Image classification data set "ClasificadorCarnes_Colaborativo" (yefferson12355/ClasificadorCarnes_Colaborativo on GitHub). Class labels (2): alpaca, llama.

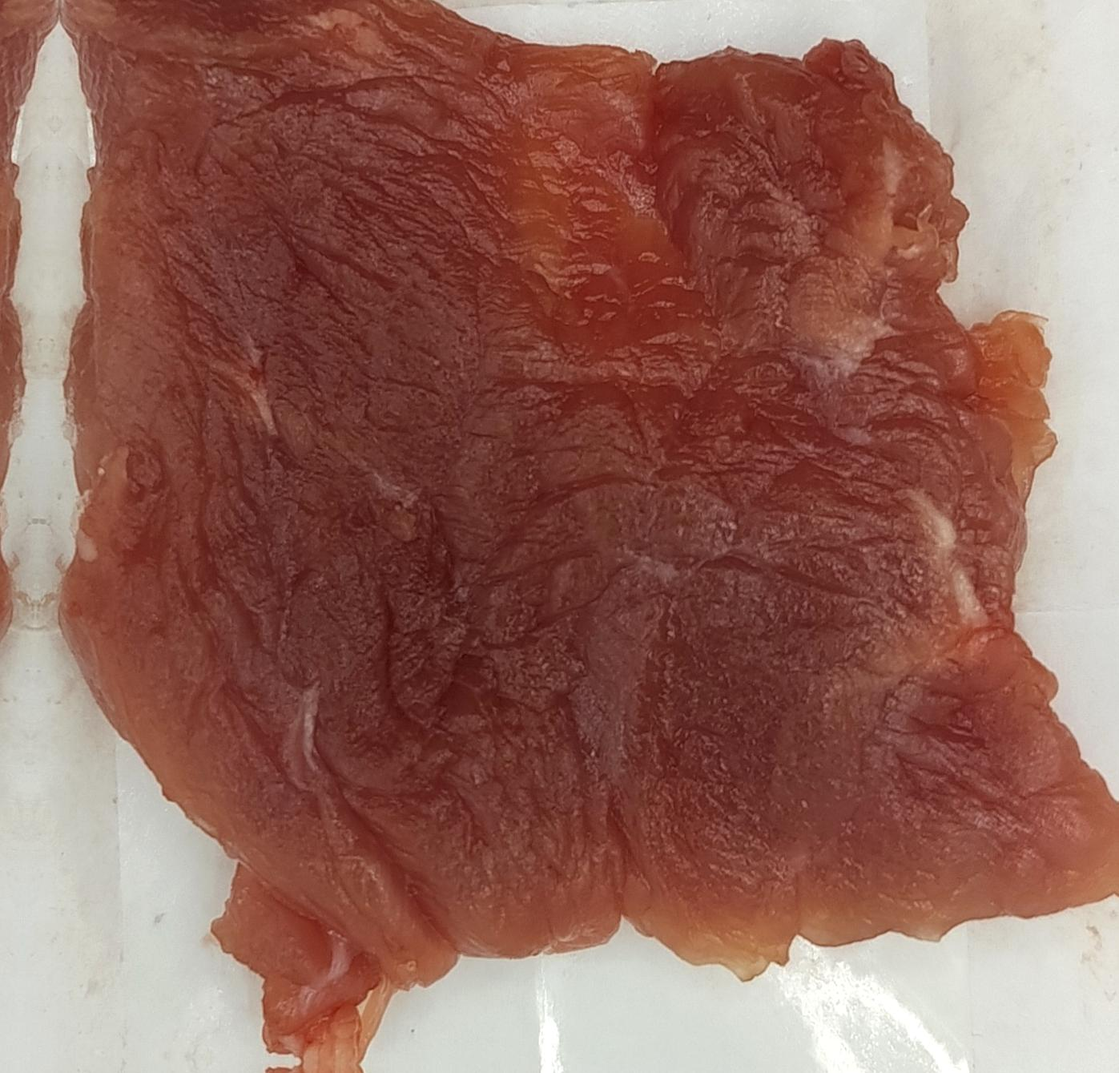
Label: llama

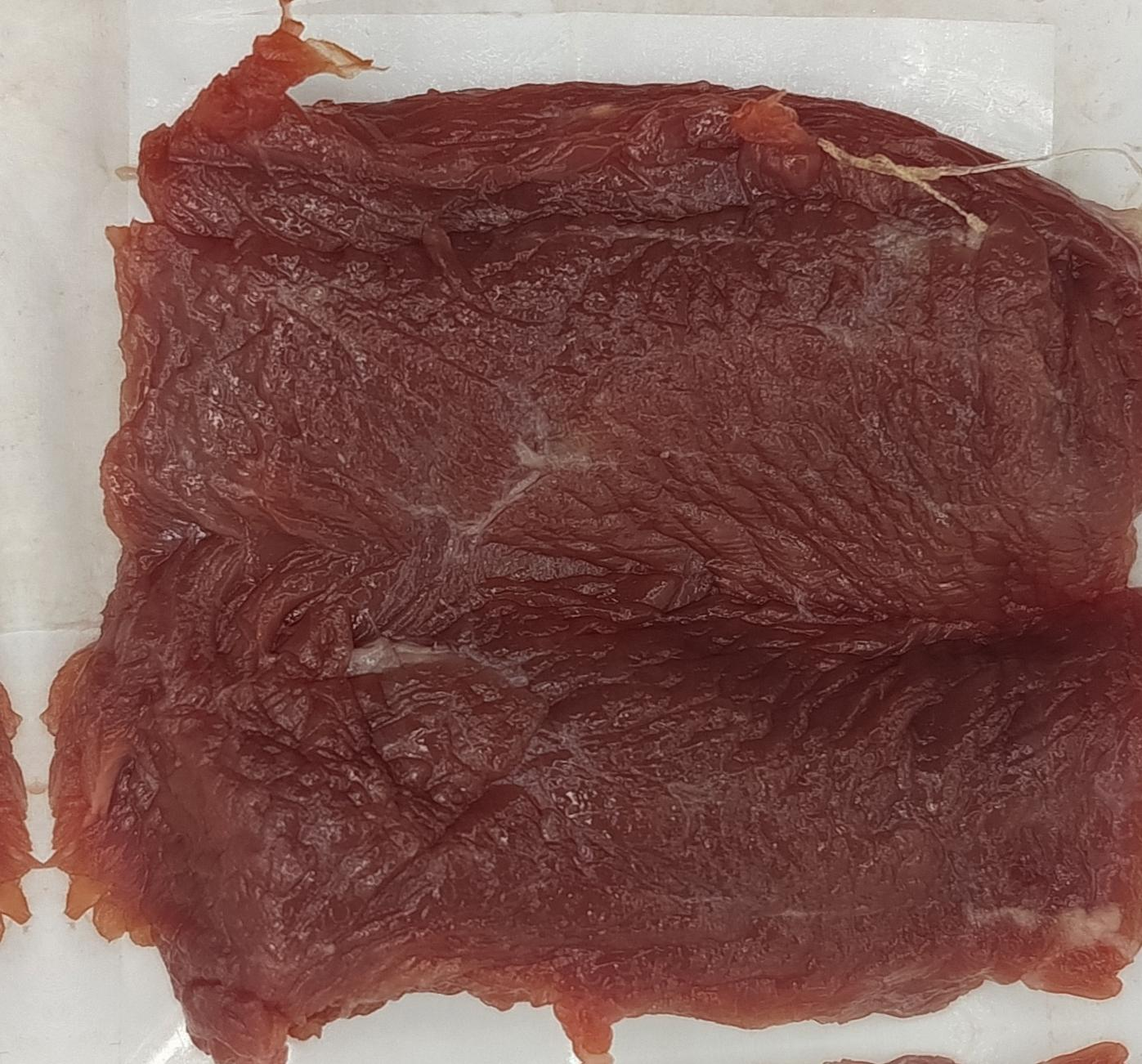
Label: llama

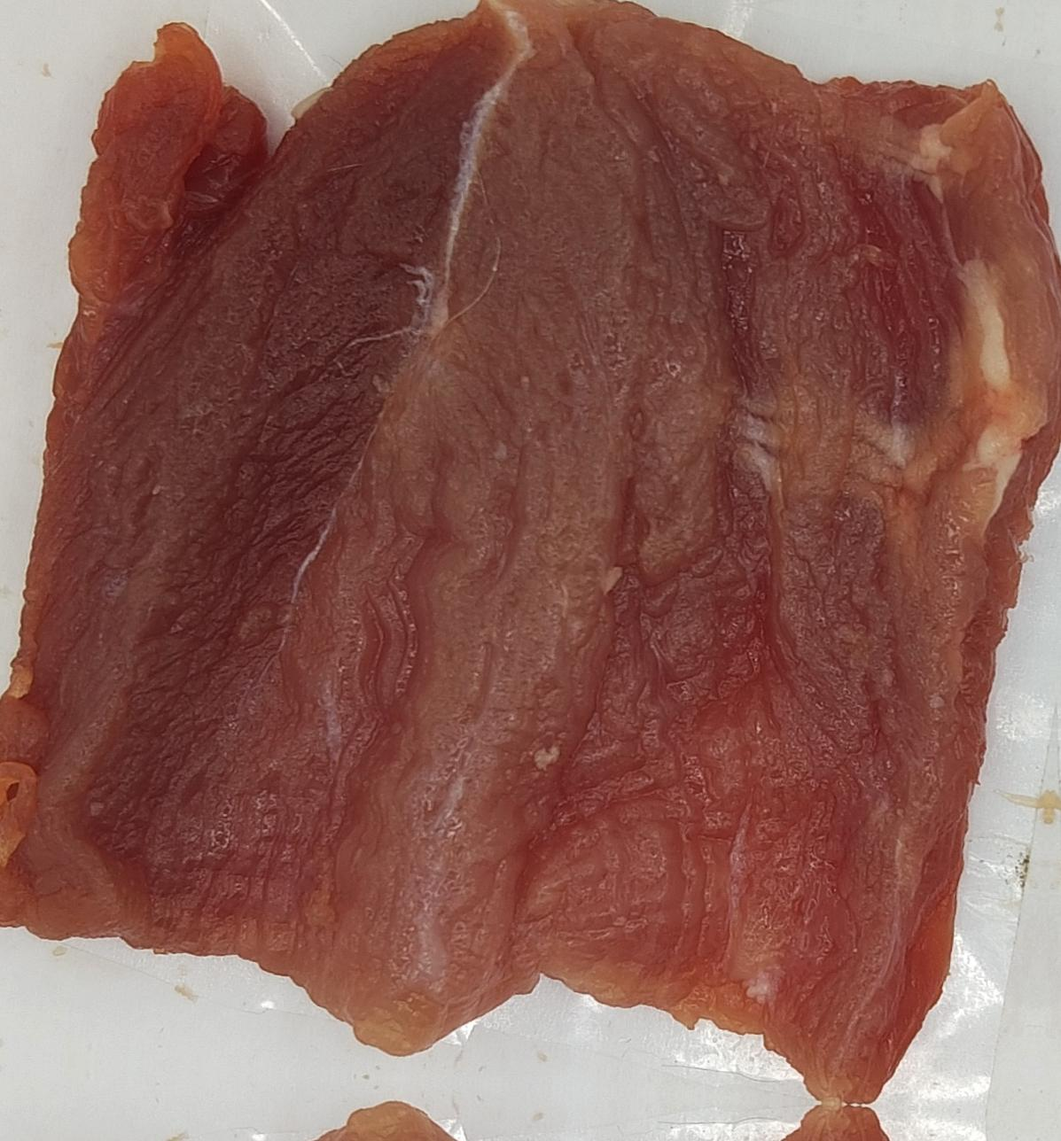
Label: llama

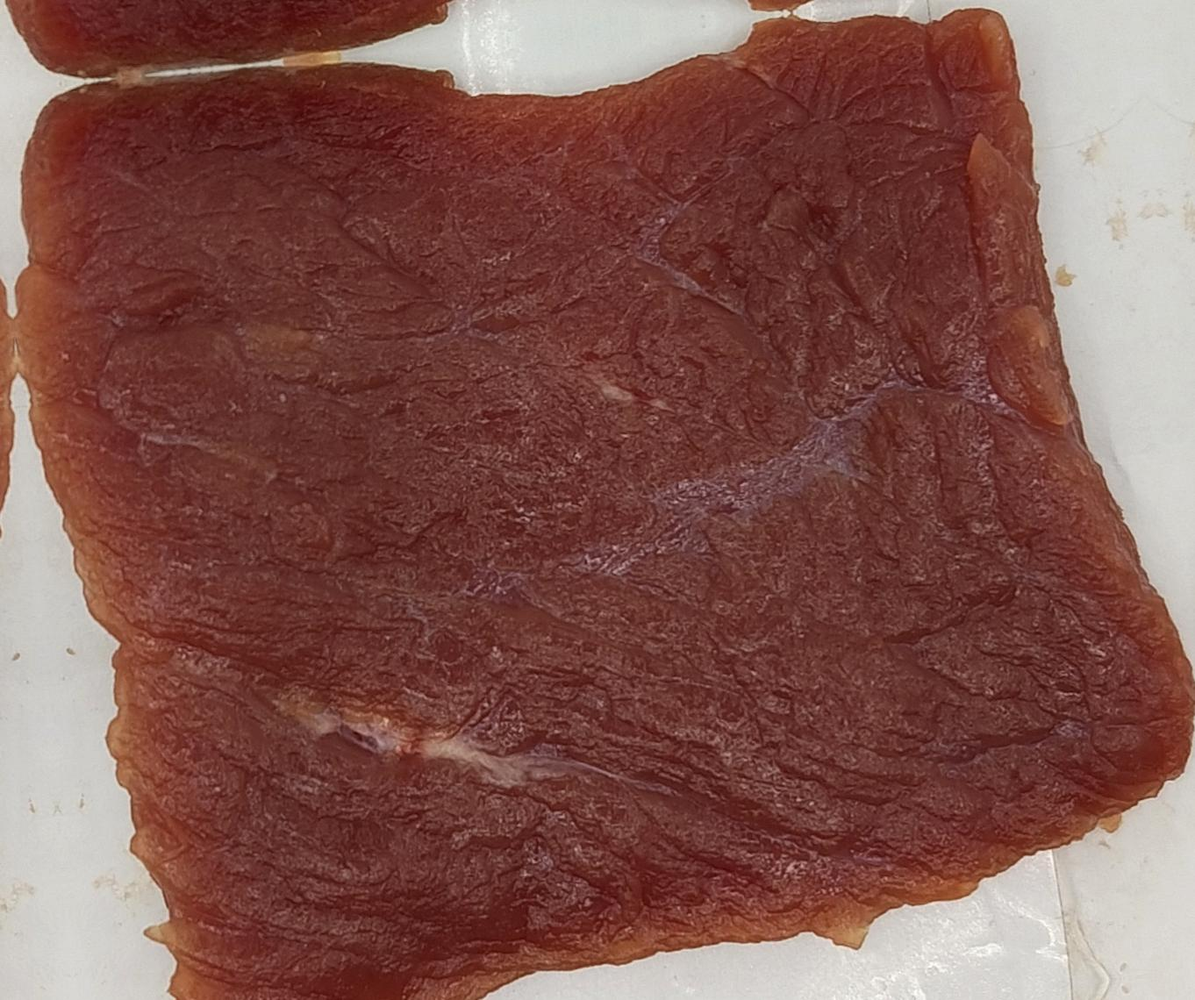
Label: alpaca

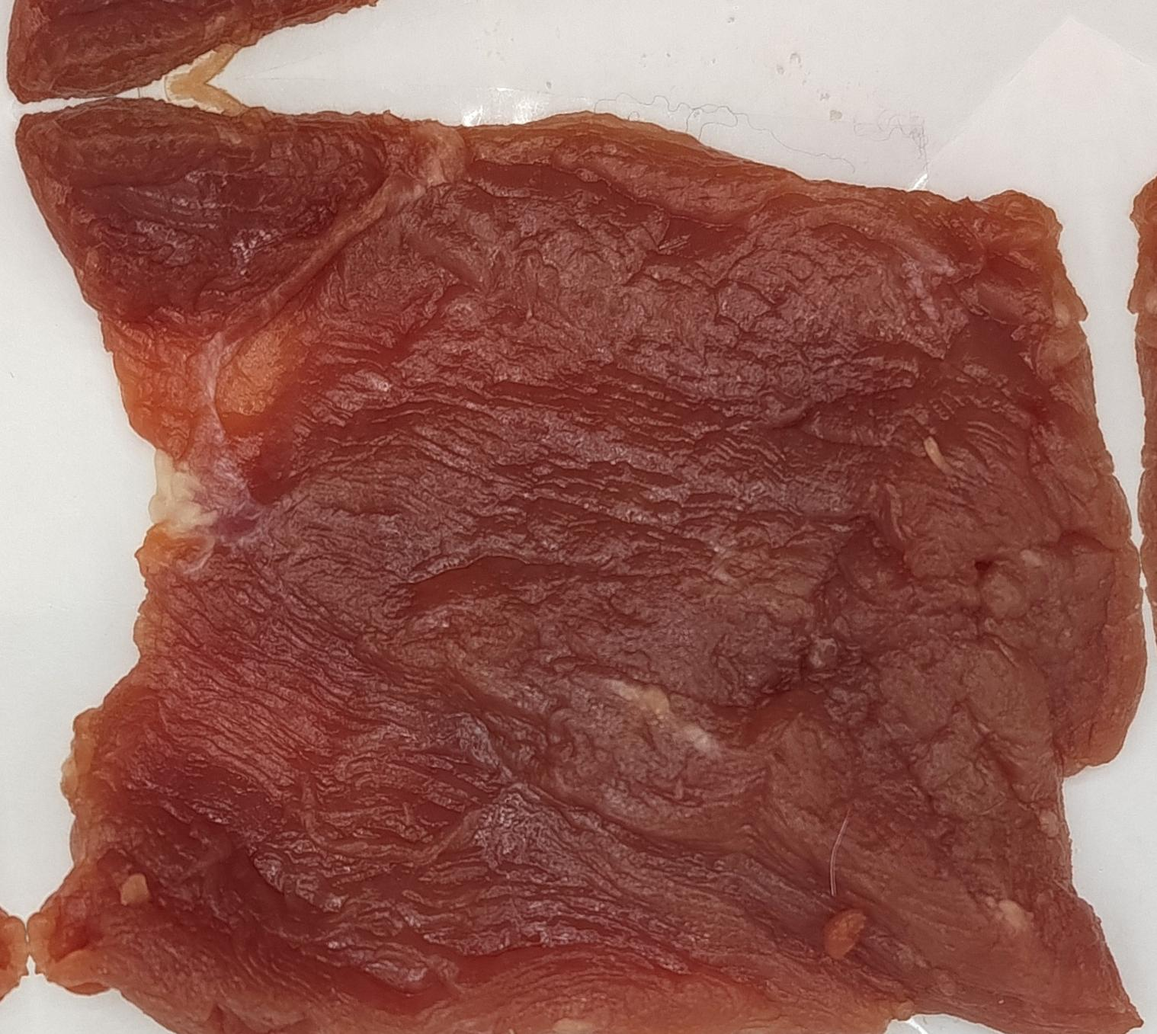
Label: alpaca

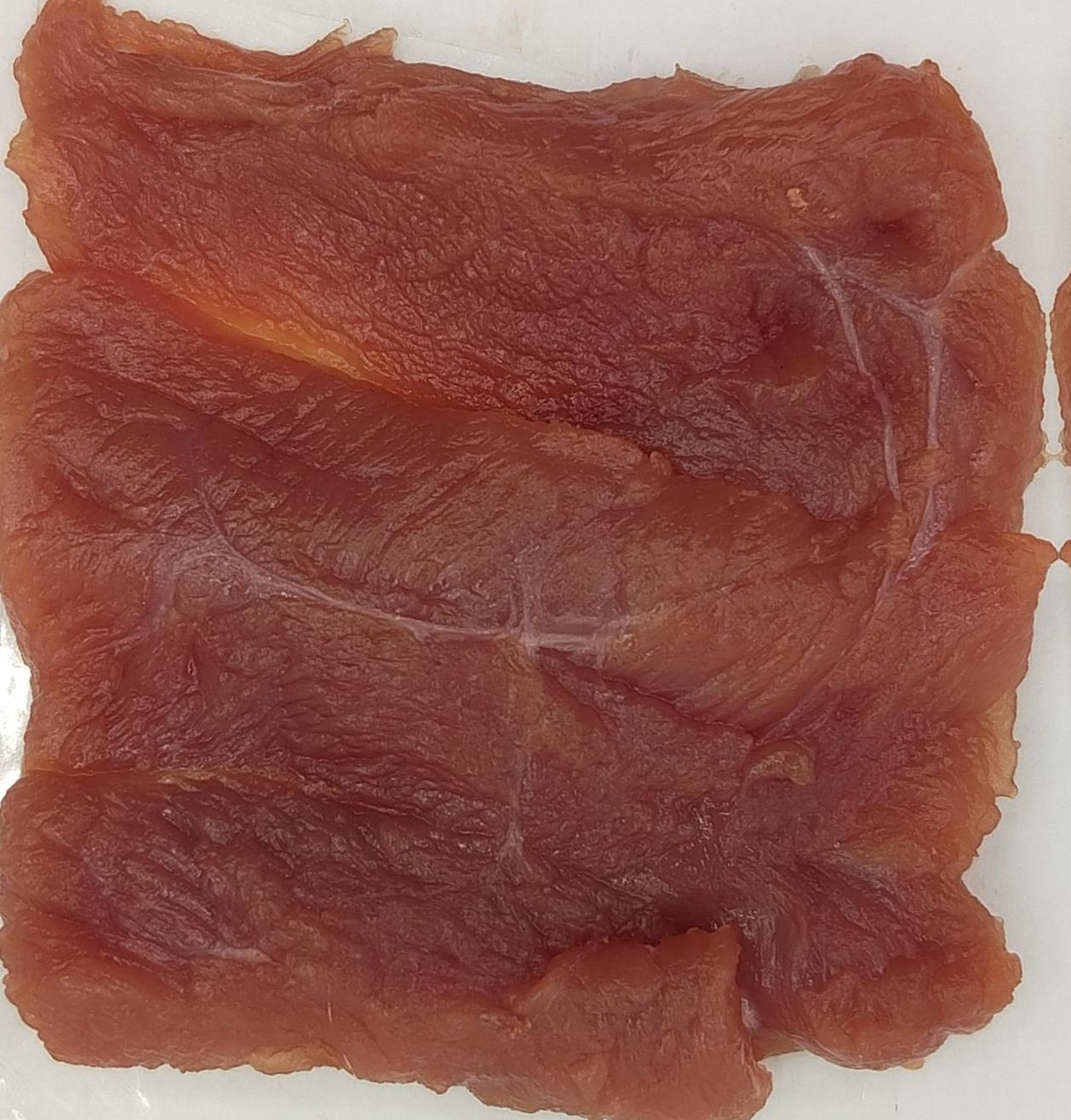
Label: alpaca
